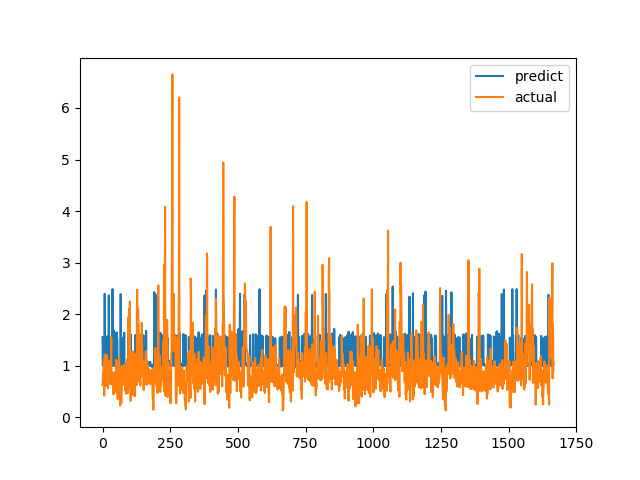

The table this chart was drawn from, first rows:
predict, actual
1.557, 0.6238
1.016, 0.6915
1.054, 0.8558
0.9987, 0.7094
1.044, 1.015
0.9953, 1.116
1.004, 0.4183
1.011, 1.002
2.393, 1.219
1.005, 1.143
1.045, 0.6528
0.9936, 0.6747
1.045, 0.601
1.022, 0.6695
0.9907, 0.6538
0.9875, 0.7814
0.986, 1.206
1.008, 0.8469
1.571, 0.8286
1.526, 0.6482
0.9959, 0.5624
1.022, 0.7183
0.9874, 1.1
2.363, 0.9542
1.617, 0.729
1.528, 0.6694
1.011, 0.8631
1.002, 0.6465
1.015, 0.8223
1.008, 0.9236
1.018, 0.8301
0.994, 1.067
1.004, 1.546
1.037, 0.6827
1.026, 0.6386
0.9994, 0.6464
0.994, 0.6881
2.486, 0.7274
1.021, 0.65
1.008, 0.8694
1.045, 0.4409
1.002, 0.4519
1.681, 0.7575
1.601, 0.4952
1.008, 0.6851
1.028, 0.7244
1.007, 0.8654
1.007, 0.74
1.047, 0.8071
1.515, 0.8204
1.006, 1.114
1.008, 1.109
1.649, 0.4751
0.978, 1.039
1.524, 0.9458
0.9998, 0.7878
1.007, 0.3505
1.028, 0.9368
1.044, 0.9868
1.008, 0.647
... 1,607 more rows
